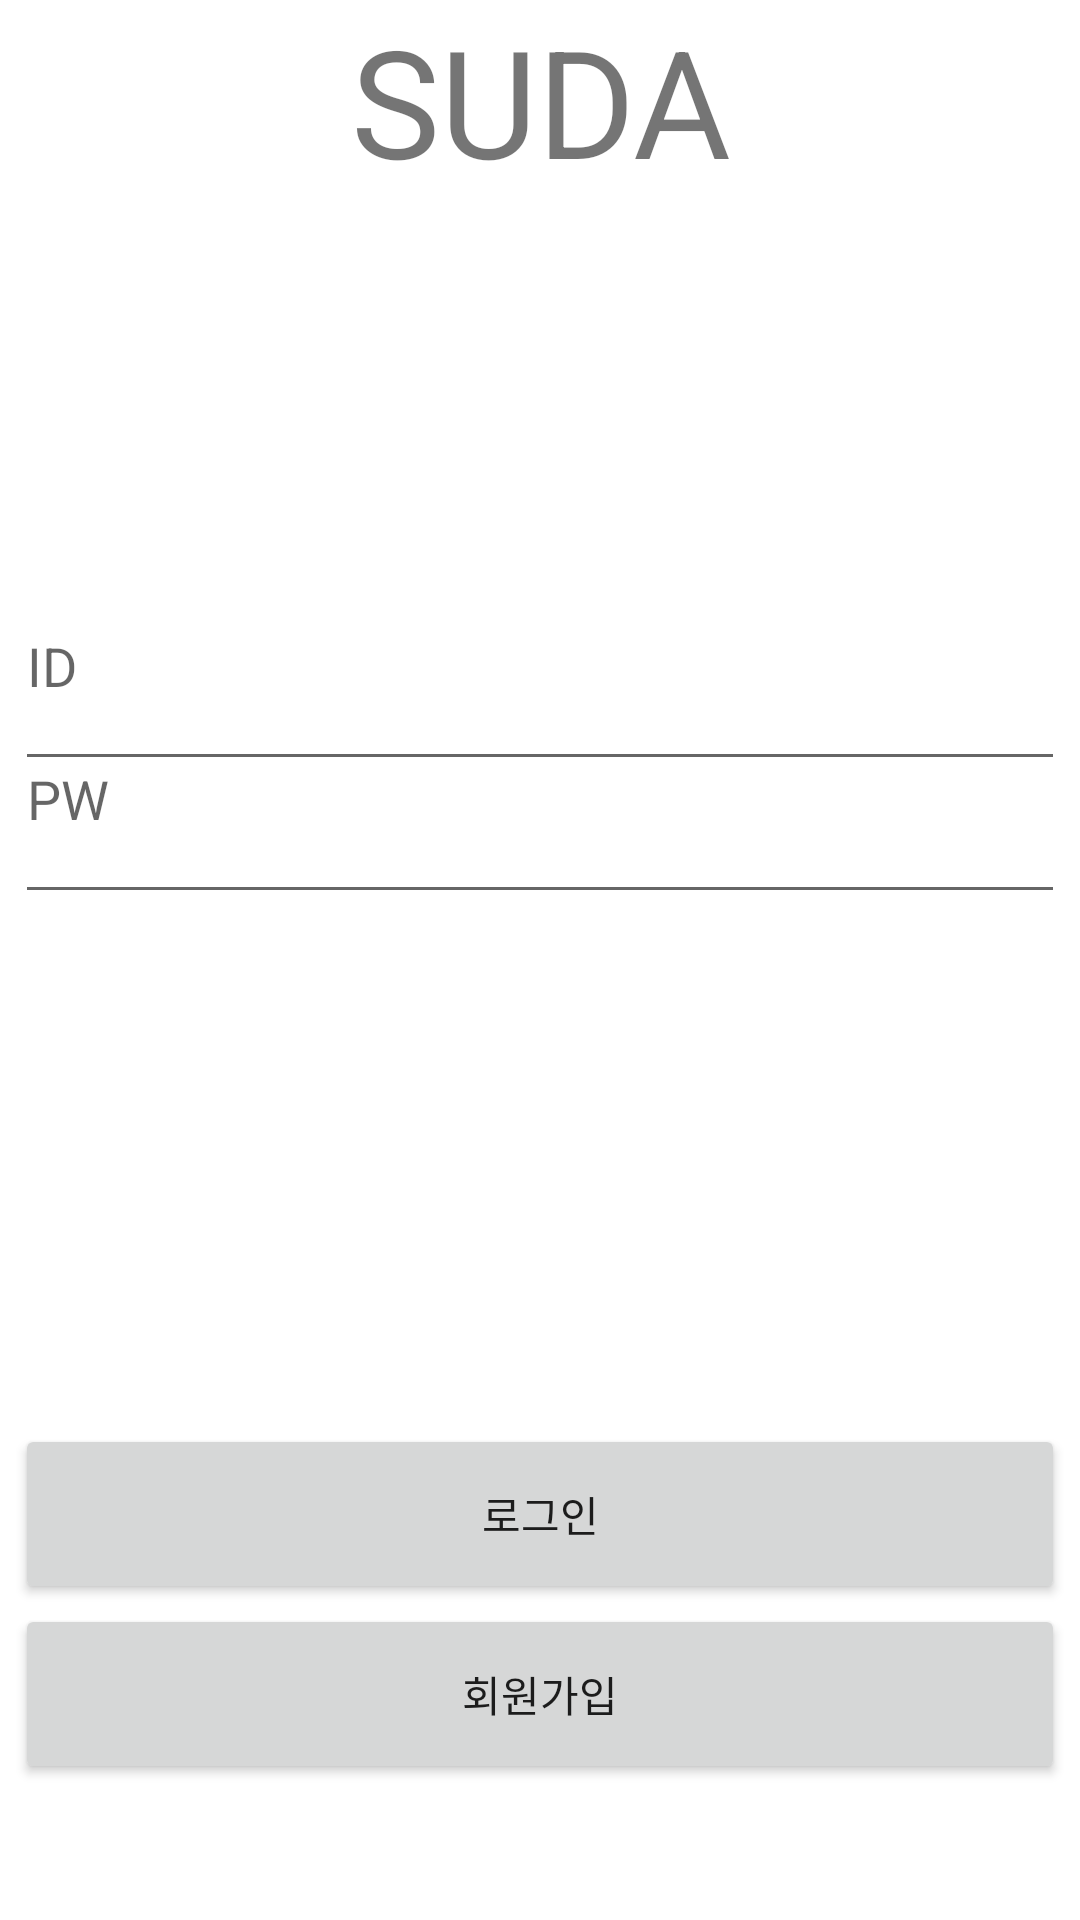

This screen was rendered from an Android layout file. Write that file and the resources it references.
<!-- AndroidManifest.xml: application theme AppTheme -->
<!-- res/layout/activity_main.xml -->
<?xml version="1.0" encoding="utf-8"?>
<androidx.constraintlayout.widget.ConstraintLayout xmlns:android="http://schemas.android.com/apk/res/android"
    xmlns:app="http://schemas.android.com/apk/res-auto"
    xmlns:tools="http://schemas.android.com/tools"
    android:layout_width="match_parent"
    android:layout_height="match_parent"
    tools:context=".MainActivity">

    <EditText
        android:id="@+id/ID"
        android:layout_width="350dp"
        android:layout_height="80dp"
        android:ems="10"
        android:inputType="textPersonName"
        android:text=""
        android:hint="ID"
        app:layout_constraintBottom_toBottomOf="parent"
        app:layout_constraintEnd_toEndOf="parent"
        app:layout_constraintStart_toStartOf="parent"
        app:layout_constraintTop_toTopOf="parent"
        app:layout_constraintVertical_bias="0.322" />

    <EditText
        android:id="@+id/PW"
        android:layout_width="350dp"
        android:layout_height="80dp"
        android:ems="10"
        android:inputType="textPassword"
        android:hint="PW"
        android:text=""
        app:layout_constraintBottom_toBottomOf="parent"
        app:layout_constraintEnd_toEndOf="parent"
        app:layout_constraintStart_toStartOf="parent"
        app:layout_constraintTop_toTopOf="parent"
        app:layout_constraintVertical_bias="0.401" />


    <Button
        android:id="@+id/Login"
        android:layout_width="350dp"
        android:layout_height="60dp"
        android:layout_marginTop="170dp"
        android:text="로그인"
        app:layout_constraintBottom_toBottomOf="parent"
        app:layout_constraintEnd_toEndOf="parent"
        app:layout_constraintHorizontal_bias="0.508"
        app:layout_constraintStart_toStartOf="parent"
        app:layout_constraintTop_toBottomOf="@+id/PW"
        app:layout_constraintVertical_bias="0.0" />

    <Button
        android:id="@+id/Register"
        android:layout_width="350dp"
        android:layout_height="60dp"
        android:text="회원가입"
        app:layout_constraintBottom_toBottomOf="parent"
        app:layout_constraintEnd_toEndOf="parent"
        app:layout_constraintHorizontal_bias="0.498"
        app:layout_constraintStart_toStartOf="parent"
        app:layout_constraintTop_toBottomOf="@+id/Login"
        app:layout_constraintVertical_bias="0.0" />

    <TextView
        android:id="@+id/textView8"
        android:layout_width="408dp"
        android:layout_height="94dp"
        android:text="SUDA"
        android:textSize="50sp"
        android:gravity="center_horizontal"
        app:layout_constraintEnd_toEndOf="parent"
        app:layout_constraintStart_toStartOf="parent"
        app:layout_constraintTop_toTopOf="parent"
        app:layout_constraintVertical_bias="0.475" />


</androidx.constraintlayout.widget.ConstraintLayout>
<!-- resources referenced by this layout -->
<resources>
  <style name="AppTheme" parent="Theme.MaterialComponents.Light.NoActionBar">
          
          <item name="colorPrimary">#78C3FF</item>
          <item name="colorPrimaryDark">#78C3FF</item>
          <item name="colorAccent">#29BCFF</item>
      </style>
</resources>
